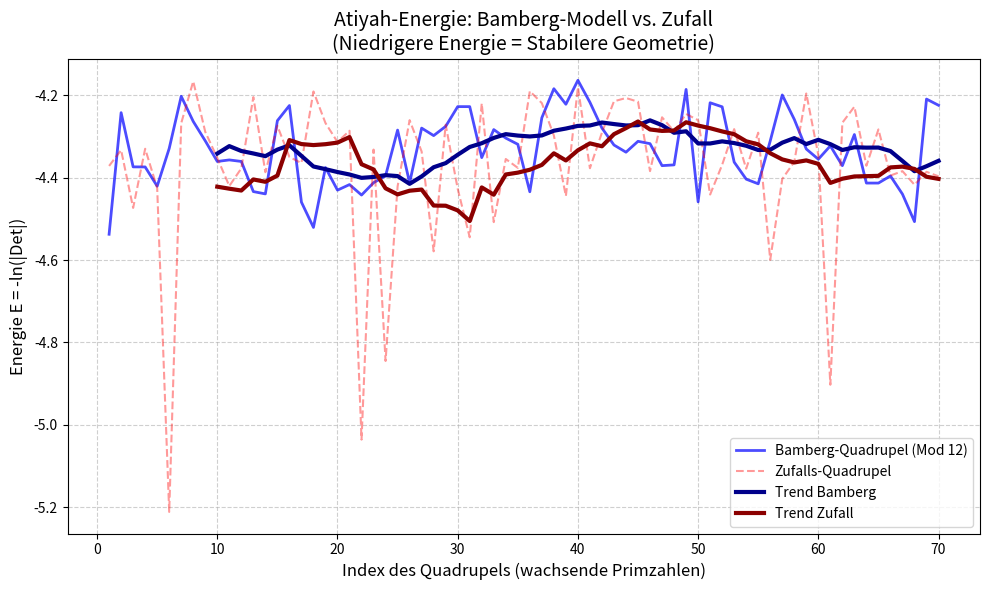

Write the Python code that produced this figure.
import numpy as np
import matplotlib.pyplot as plt
from scipy.linalg import det

# ---------------------------------------------------------
# 1. Hilfsfunktionen (Geometrie & Atiyah-Logik)
# ---------------------------------------------------------

def is_prime(n):
    """Einfacher Primzahltest."""
    if n <= 1: return False
    if n <= 3: return True
    if n % 2 == 0 or n % 3 == 0: return False
    i = 5
    while i * i <= n:
        if n % i == 0 or n % (i + 2) == 0:
            return False
        i += 6
    return True

def generate_primes(limit):
    """Erzeugt Liste aller Primzahlen bis limit."""
    return [p for p in range(2, limit) if is_prime(p)]

def stereographic_projection(vec):
    """
    Projiziert R3 -> C (Atiyahs Methode).
    Vermeidet Division durch Null am Nordpol.
    """
    x, y, z = vec
    if np.isclose(z, 1.0):
        return complex(0, 0) # Fallback für Nordpol (eigentlich unendlich)
    return complex(x, y) / (1.0 - z)

def poly_from_roots(roots):
    """Erstellt Koeffizienten aus Nullstellen (Atiyahs Polynome)."""
    coeffs = [1.0]
    for r in roots:
        new_coeffs = [0.0] * (len(coeffs) + 1)
        for i in range(len(coeffs)):
            new_coeffs[i] += coeffs[i]
            new_coeffs[i+1] -= r * coeffs[i]
        coeffs = new_coeffs
    return coeffs

def prim_zu_R3(p):
    """
    Mapping: Primzahl -> R3 (Imaginärteil des Quaternions).
    Hier: Helix-Mapping, um die 'Drehung' der Primzahlen zu simulieren.
    """
    # Skalierung, damit die Werte nicht explodieren (wichtig für numerische Stabilität)
    scale = 0.1 
    p_s = p * scale
    return np.array([
        np.cos(p_s), 
        np.sin(p_s), 
        np.tanh(p_s) # Begrenzte Höhe, projiziert auf Einheitssphäre
    ], dtype=float)

def calculate_atiyah_energy(primes):
    """
    Berechnet die Energie E = -ln(|det(M)|) für eine Menge von Primzahlen.
    M ist die Matrix der Koeffizienten der Atiyah-Polynome.
    """
    n = len(primes)
    points = [prim_zu_R3(p) for p in primes]
    
    # Normalisierung der Punkte auf die Einheitssphäre (wichtig für Atiyah!)
    points = [v / np.linalg.norm(v) for v in points]
    
    matrix_rows = []
    for i in range(n):
        roots = []
        for j in range(n):
            if i == j: continue
            diff = points[j] - points[i]
            dist = np.linalg.norm(diff)
            if dist == 0: continue
            u_vec = diff / dist
            roots.append(stereographic_projection(u_vec))
        
        coeffs = poly_from_roots(roots)
        # Padding, falls Grad variiert (sollte bei n distinkten Punkten nicht passieren)
        if len(coeffs) < n:
            coeffs = [0.0]*(n - len(coeffs)) + coeffs
        matrix_rows.append(coeffs)
    
    mat = np.array(matrix_rows)
    
    # Berechnung der Determinante
    # Wir nutzen log-determinante via SVD um Overflow/Underflow zu vermeiden
    # |det| = prod(singular_values) -> log(|det|) = sum(log(sv))
    _, sv, _ = np.linalg.svd(mat)
    
    # Filter sehr kleine Singulärwerte (numerisches Rauschen)
    sv = sv[sv > 1e-15]
    
    log_det = np.sum(np.log(sv))
    
    # Energie ist negativ Log-Det (Hohe Determinante = Tiefe Energie)
    energy = -log_det
    return energy

# ---------------------------------------------------------
# 2. Datenerzeugung: Bamberg vs. Zufall
# ---------------------------------------------------------

print("Generiere Primzahlen und Konstellationen...")
max_val = 2000
all_primes = generate_primes(max_val)

# Sortierung nach Modulo 12 (Bamberg-Modell)
mods = {1: [], 5: [], 7: [], 11: []}
for p in all_primes:
    m = p % 12
    if m in mods:
        mods[m].append(p)

# Erzeuge Bamberg-Quadrupel (E, A, B, C)
bamberg_tuples = []
min_len = min(len(v) for v in mods.values())
for i in range(min_len):
    # Tupel: (p_1, p_5, p_7, p_11)
    t = [mods[1][i], mods[5][i], mods[7][i], mods[11][i]]
    bamberg_tuples.append(t)

# Erzeuge Zufalls-Quadrupel zum Vergleich
# Wir nehmen einfach zufällige 4er-Gruppen aus der Gesamtliste
import random
random_tuples = []
for _ in range(len(bamberg_tuples)):
    # Wähle 4 zufällige Primzahlen aus dem gleichen Bereich
    rt = random.sample(all_primes, 4)
    random_tuples.append(rt)

# ---------------------------------------------------------
# 3. Energie-Berechnung
# ---------------------------------------------------------

print(f"Berechne Atiyah-Energie für {len(bamberg_tuples)} Quadrupel...")

bamberg_energies = []
random_energies = []
x_axis = [] # Indizes oder Summe der Primzahlen als x-Achse

for i in range(len(bamberg_tuples)):
    # Bamberg
    b_tup = bamberg_tuples[i]
    e_b = calculate_atiyah_energy(b_tup)
    bamberg_energies.append(e_b)
    
    # Random
    r_tup = random_tuples[i]
    e_r = calculate_atiyah_energy(r_tup)
    random_energies.append(e_r)
    
    x_axis.append(i+1)

# ---------------------------------------------------------
# 4. Visualisierung
# ---------------------------------------------------------

plt.figure(figsize=(10, 6))

# Plot Bamberg (Blau)
plt.plot(x_axis, bamberg_energies, label='Bamberg-Quadrupel (Mod 12)', 
         color='blue', alpha=0.7, linewidth=2)

# Plot Random (Orange/Rot)
plt.plot(x_axis, random_energies, label='Zufalls-Quadrupel', 
         color='red', alpha=0.4, linestyle='dashed')

# Trendlinien (Gleitender Durchschnitt)
def moving_average(a, n=10):
    ret = np.cumsum(a, dtype=float)
    ret[n:] = ret[n:] - ret[:-n]
    return ret[n - 1:] / n

if len(x_axis) > 10:
    ma_bamberg = moving_average(bamberg_energies)
    ma_random = moving_average(random_energies)
    plt.plot(x_axis[9:], ma_bamberg, color='darkblue', linewidth=3, label='Trend Bamberg')
    plt.plot(x_axis[9:], ma_random, color='darkred', linewidth=3, label='Trend Zufall')

plt.title('Atiyah-Energie: Bamberg-Modell vs. Zufall\n(Niedrigere Energie = Stabilere Geometrie)', fontsize=14)
plt.xlabel('Index des Quadrupels (wachsende Primzahlen)', fontsize=12)
plt.ylabel('Energie E = -ln(|Det|)', fontsize=12)
plt.legend()
plt.grid(True, linestyle='--', alpha=0.6)

plt.tight_layout()
plt.show()

# ---------------------------------------------------------
# 5. Statistische Auswertung
# ---------------------------------------------------------
avg_b = np.mean(bamberg_energies)
avg_r = np.mean(random_energies)

print("\n=== Statistische Zusammenfassung ===")
print(f"Durchschnitts-Energie Bamberg: {avg_b:.4f}")
print(f"Durchschnitts-Energie Zufall:  {avg_r:.4f}")

if avg_b < avg_r:
    print("\nERGEBNIS: Das Bamberg-Modell ist 'energetisch günstiger'.")
    print("Die Primzahlen verteilen sich geordneter als der Zufall.")
else:
    print("\nERGEBNIS: Kein signifikanter energetischer Vorteil gegenüber Zufall gefunden.")
